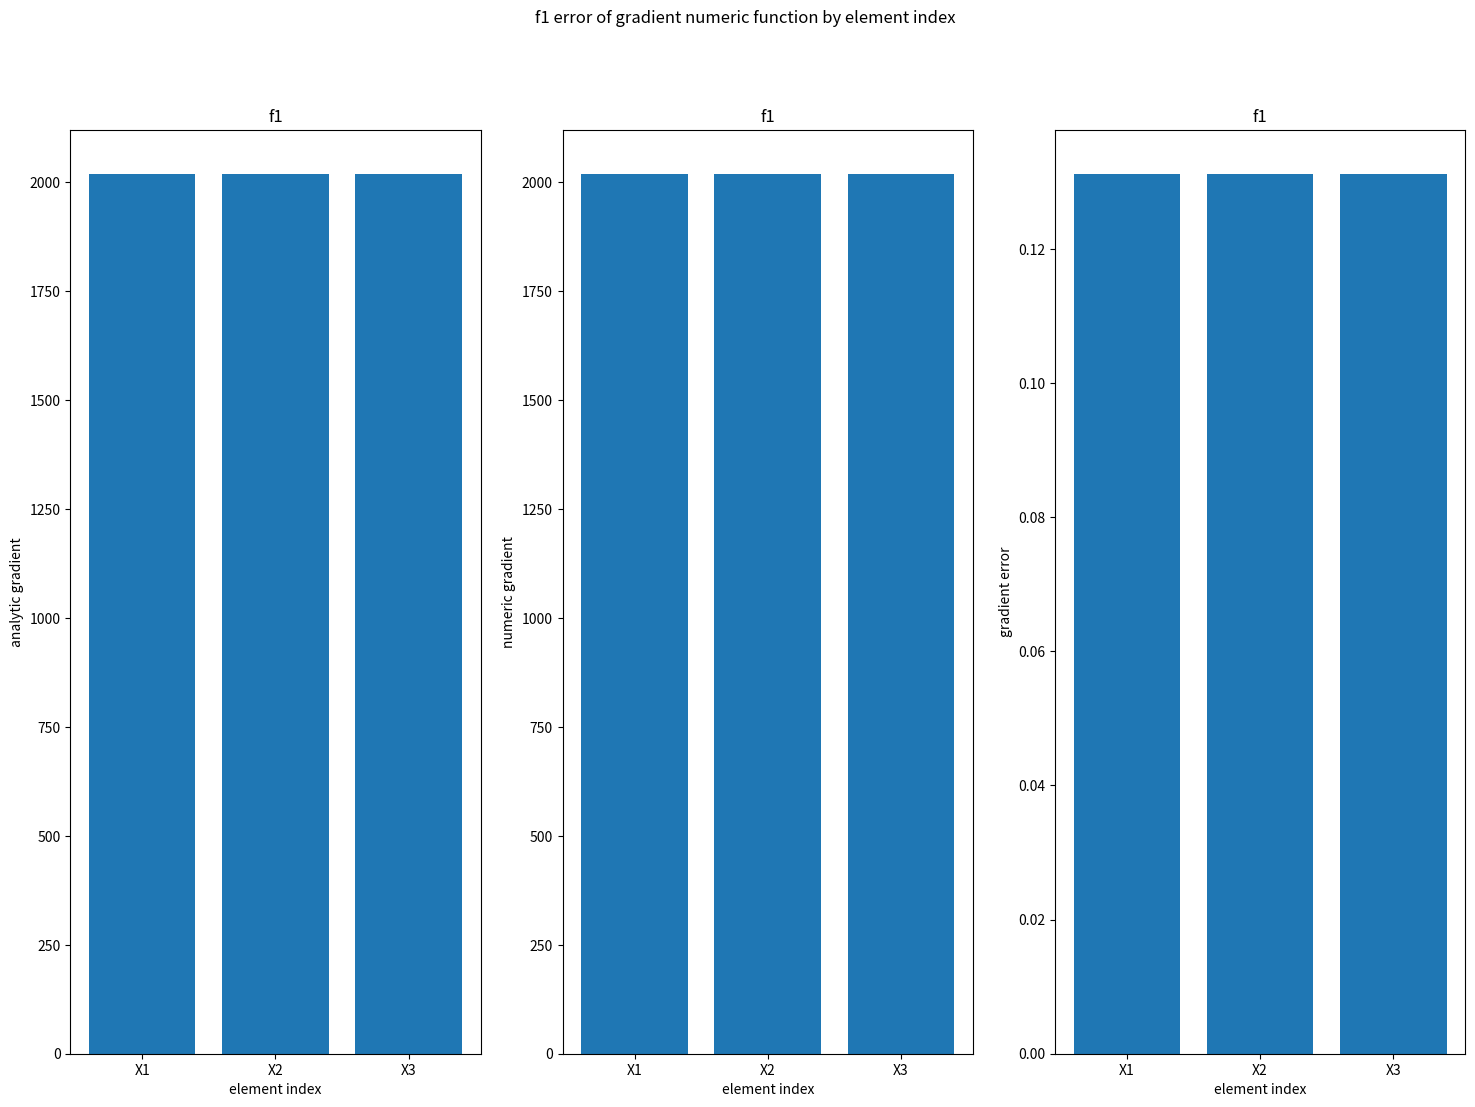
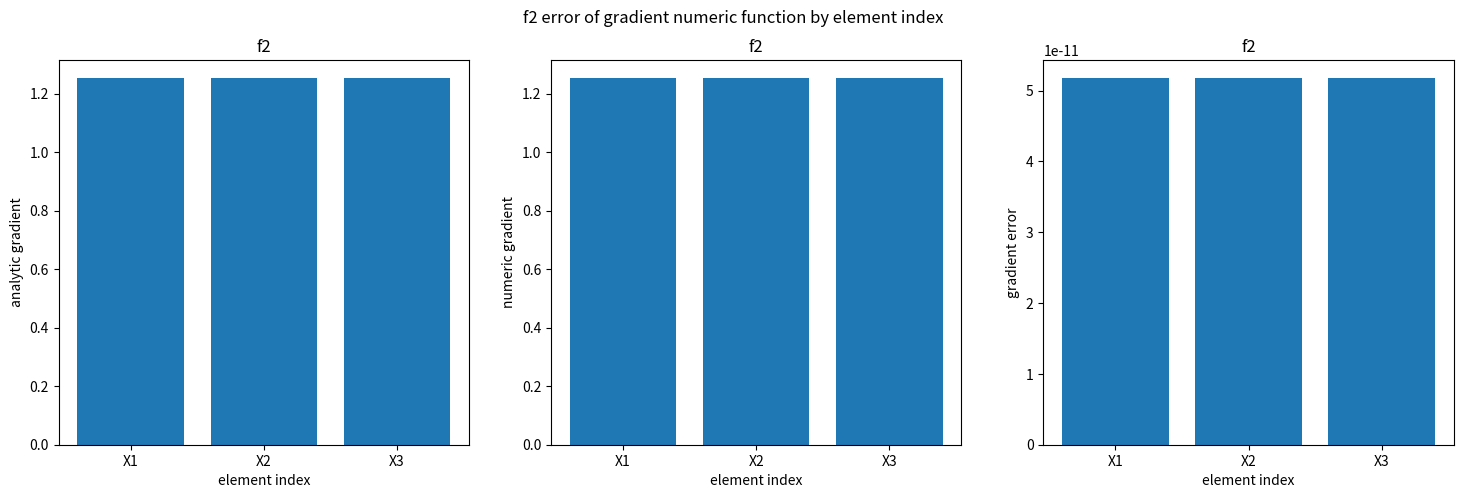
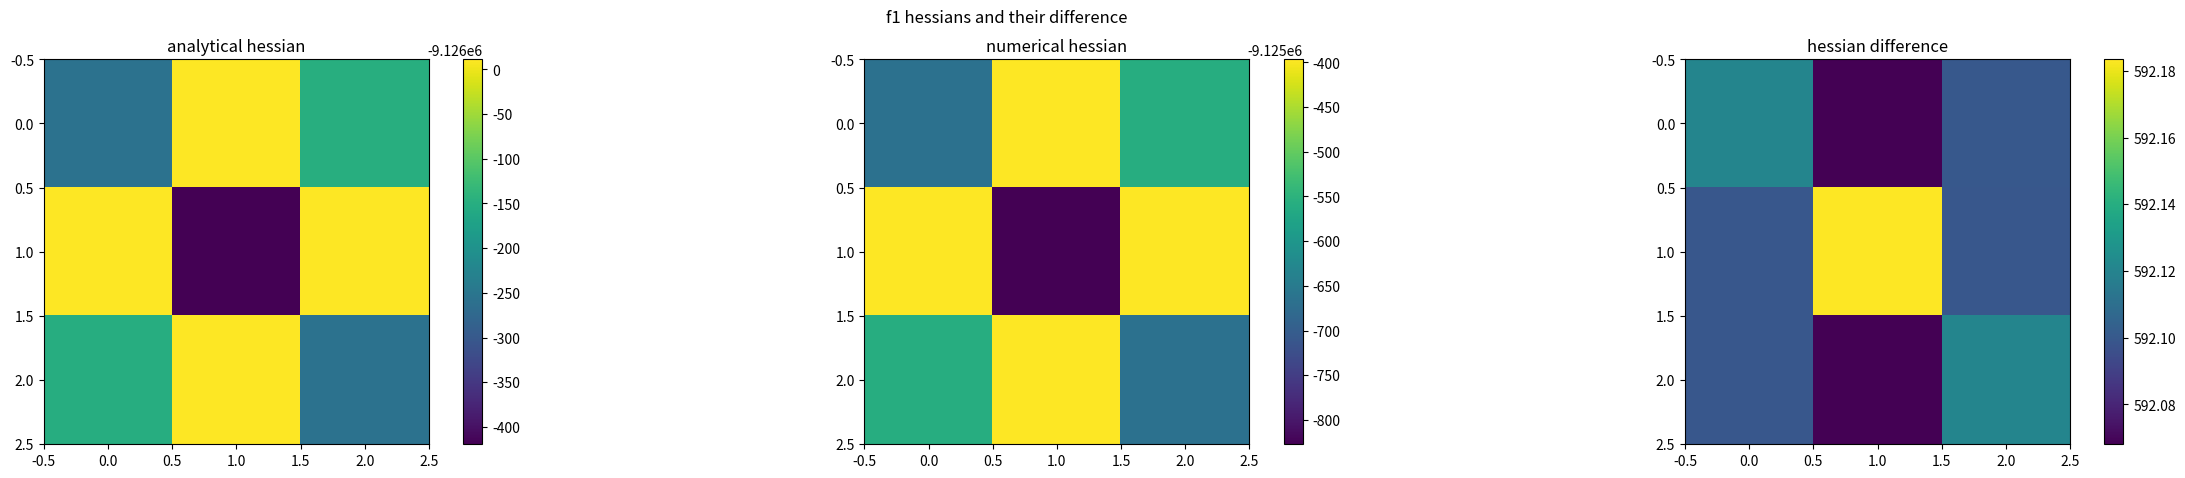
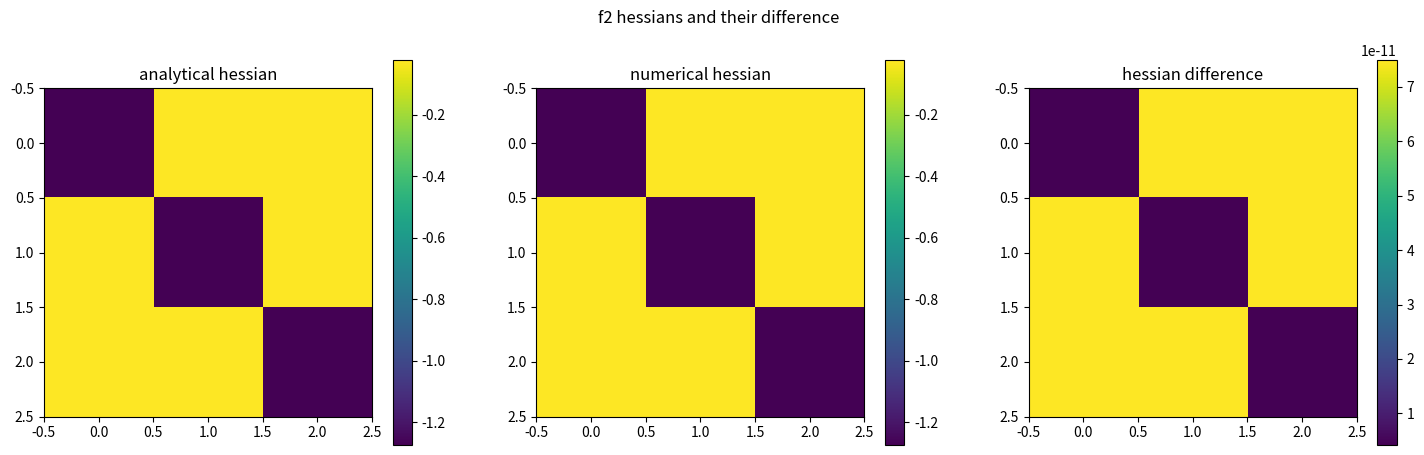
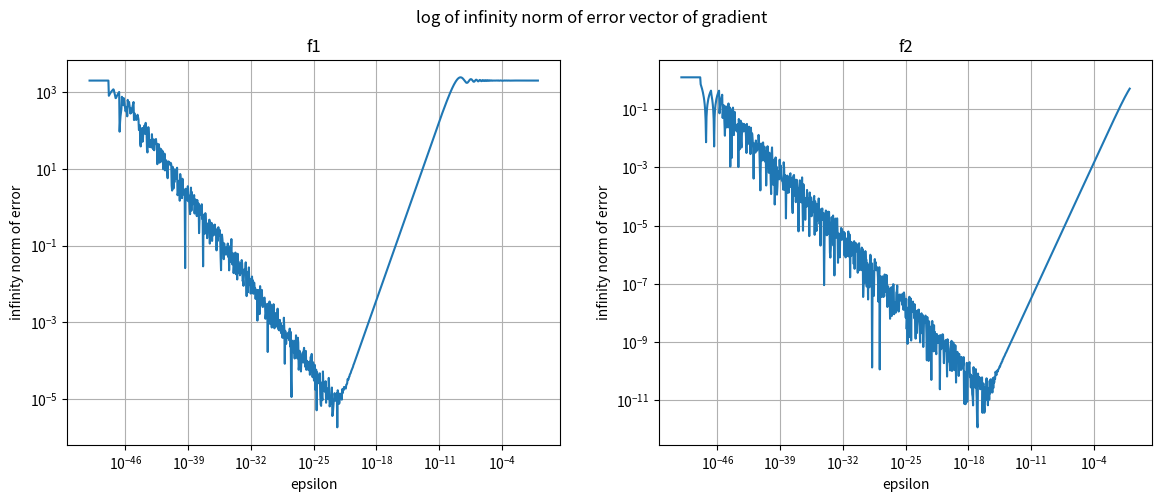
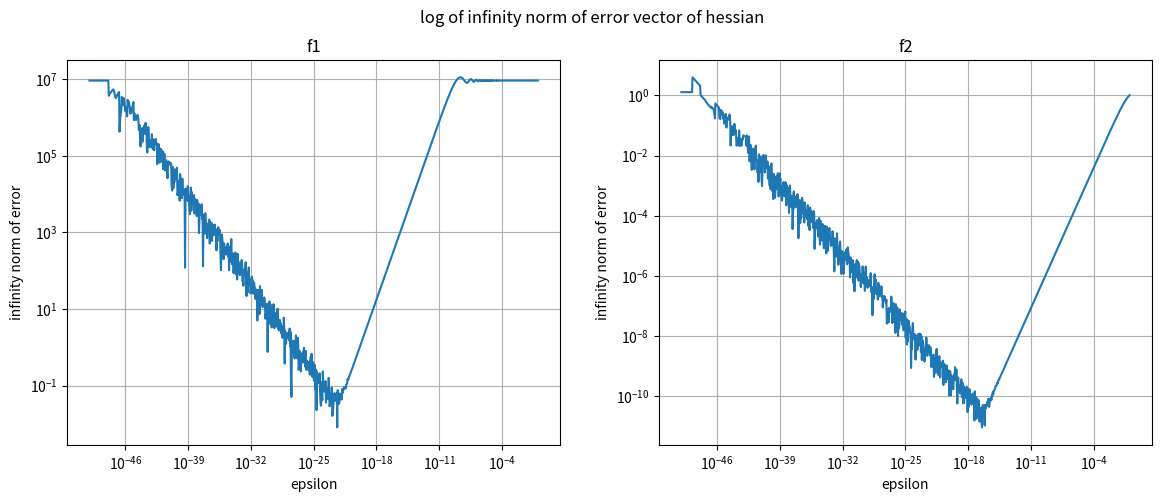

Python code for these plots, in order:
import numpy as np
import matplotlib.pyplot as plt


def main():
    X = np.array([1, 1, 1])
    A = np.array([[8, 1, 6],
                  [3, 5, 7],
                  [4, 9, 2]])
    E_MACHINE = 2 * pow(10, -16)

    f1_analytic_par = {'A': A, 'val': sin_val, 'grad': sin_grad, 'hessian': sin_hessian}
    f1_val, f1_analytic_grad, f1_analytic_hess = f1(X, f1_analytic_par, nargout=3)
    f1_numeric_par = {'epsilon': E_MACHINE, 'f_par': f1_analytic_par, 'gradient': f1_grad}
    f1_numeric_grad, f1_numeric_hess = numdiff(f1, X, f1_numeric_par, nargout=2)

    f2_analytic_par = {"phi_val": sin_val, "h": exp_val,
                       "phi_g": sin_grad, "h'": exp_grad,
                       "phi_h": sin_hessian, "h''": exp_hess}
    f2_val, f2_analytic_grad, f2_analytic_hess = f2(X, f2_analytic_par, nargout=3)
    f2_numeric_par = {'epsilon': E_MACHINE, 'f_par': f2_analytic_par, 'gradient': f2_grad}
    f2_numeric_grad, f2_numeric_hess = numdiff(f2, X, f2_numeric_par, nargout=2)

    # Compute difference between numerical and analytical gradient
    f1_grad_error = abs(f1_analytic_grad - f1_numeric_grad)
    f2_grad_error = abs(f2_analytic_grad - f2_numeric_grad)

    # question 5.1
    names = ['X1', 'X2', 'X3']

    # graph 1

    plt.figure(figsize=(18, 12))
    plt.suptitle('f1 error of gradient numeric function by element index')
    plt.subplot(131)
    plt.bar(names, f1_analytic_grad)
    plt.xlabel('element index')
    plt.ylabel('analytic gradient')
    plt.title('f1')
    plt.subplot(132)
    plt.bar(names, f1_numeric_grad)
    plt.xlabel('element index')
    plt.ylabel('numeric gradient')
    plt.title('f1')
    plt.subplot(133)
    plt.bar(names, f1_grad_error)
    plt.xlabel('element index')
    plt.ylabel('gradient error')
    plt.title('f1')
    # plt.tight_layout()
    plt.show()

    # graph 2
    plt.figure(figsize=(18, 5))
    plt.suptitle('f2 error of gradient numeric function by element index')
    plt.subplot(131)
    plt.bar(names, f2_analytic_grad)
    plt.xlabel('element index')
    plt.ylabel('analytic gradient')
    plt.title('f2')
    plt.subplot(132)
    plt.bar(names, f2_numeric_grad)
    plt.xlabel('element index')
    plt.ylabel('numeric gradient')
    plt.title('f2')
    plt.subplot(133)
    plt.bar(names, f2_grad_error)
    plt.xlabel('element index')
    plt.ylabel('gradient error')
    plt.title('f2')
    plt.show()

    # question 2
    # graph 1
    plt.figure(figsize=(30, 5))
    plt.subplot(131)
    plt.imshow(f1_analytic_hess)
    plt.title('analytical hessian')
    plt.colorbar()

    plt.subplot(132)
    plt.imshow(f1_numeric_hess)
    plt.title('numerical hessian')
    plt.colorbar()

    plt.subplot(133)
    plt.imshow(abs(f1_analytic_hess - f1_numeric_hess))
    plt.title('hessian difference')
    plt.colorbar()

    plt.suptitle('f1 hessians and their difference')
    plt.show()

    # graph 2
    plt.figure(figsize=(18, 5))
    plt.subplot(131)
    plt.imshow(f2_analytic_hess)
    plt.title('analytical hessian')
    plt.colorbar()

    plt.subplot(132)
    plt.imshow(f2_numeric_hess)
    plt.title('numerical hessian')
    plt.colorbar()

    plt.subplot(133)
    plt.imshow(abs(f2_analytic_hess - f2_numeric_hess))
    plt.title('hessian difference')
    plt.colorbar()

    plt.suptitle('f2 hessians and their difference')

    plt.show()


    # part 3
    x_axis = np.logspace(-50, 0, 1000)

    # graph 3 for f1
    f1_grad_errors_by_eps = []
    f1_hess_errors_by_eps = []

    for i in range(0, len(x_axis)):
        f1_val, f1_analytic_grad, f1_analytic_hess = f1(X, f1_analytic_par, nargout=3)
        f1_numeric_par = {'epsilon': x_axis[i], 'f_par': f1_analytic_par,
                          'gradient': f1_grad}
        f1_numeric_grad, f1_numeric_hess = numdiff(f1, X, f1_numeric_par, nargout=2)
        f1_grad_errors_by_eps.append(np.max(abs(f1_numeric_grad - f1_analytic_grad)))
        f1_hess_errors_by_eps.append(np.max(abs(f1_numeric_hess - f1_analytic_hess)))

    plt.figure(figsize=(14, 5))
    plt.subplot(121)

    plt.yscale('log')
    plt.xscale('log')
    plt.title('f1')
    plt.xlabel('epsilon')
    plt.ylabel('infinity norm of error')
    plt.autoscale(enable=True, axis='y', tight=False)
    plt.grid(True)
    plt.plot(x_axis, f1_grad_errors_by_eps)

    print('Minimal error of f1 in absolute value of gradient is achieved at epsilon',
          x_axis[np.argmin(f1_grad_errors_by_eps)])

    # graph 3 for f2
    f2_grad_errors_by_eps = []
    f2_hess_errors_by_eps = []

    for i in range(0, len(x_axis)):
        f2_val, f2_analytic_grad, f2_analytic_hess = f2(X, f2_analytic_par, nargout=3)
        f2_numeric_par = {'epsilon': x_axis[i], 'f_par': f2_analytic_par,
                          'gradient': f2_grad}
        f2_numeric_grad, f2_numeric_hess = numdiff(f2, X, f2_numeric_par, nargout=2)
        f2_grad_errors_by_eps.append(max(abs(f2_numeric_grad - f2_analytic_grad)))
        f2_hess_errors_by_eps.append(np.max(abs(f2_numeric_hess - f2_analytic_hess)))

    plt.subplot(122)
    plt.plot(x_axis, f2_grad_errors_by_eps)
    plt.xscale('log')
    plt.yscale('log')
    plt.xlabel('epsilon')
    plt.ylabel('infinity norm of error')
    plt.title('f2')
    plt.grid(True)

    print('Minimal error of f2 in absolute value of gradient is achieved at epsilon',
          x_axis[np.argmin(f2_grad_errors_by_eps)])

    plt.suptitle('log of infinity norm of error vector of gradient')
    plt.show()

    # Part 4
    plt.figure(figsize=(14, 5))
    plt.subplot(121)

    plt.yscale('log')
    plt.xscale('log')
    plt.title('f1')
    plt.xlabel('epsilon')
    plt.ylabel('infinity norm of error')
    plt.autoscale(enable=True, axis='y', tight=False)
    plt.grid(True)
    plt.plot(x_axis, f1_hess_errors_by_eps)

    print('Minimal error of f1 in absolute value of hessian is achieved at epsilon',
          x_axis[np.argmin(f1_hess_errors_by_eps)])

    plt.subplot(122)
    plt.yscale('log')
    plt.xscale('log')
    plt.title('f2')
    plt.xlabel('epsilon')
    plt.ylabel('infinity norm of error')
    plt.autoscale(enable=True, axis='y', tight=False)
    plt.grid(True)
    plt.plot(x_axis, f2_hess_errors_by_eps)

    print('Minimal error of f2 in absolute value of gradient is achieved at epsilon',
          x_axis[np.argmin(f2_hess_errors_by_eps)])

    plt.suptitle('log of infinity norm of error vector of hessian')
    plt.show()


def f1(x, par, nargout=3):
    '''
    nonlinear multivariate function, f1:R^n->R, f1(x) = phi(Ax)

    :param x: function argument, vector. x is R^(n x 1)
    :param par: A dictionary ('struct') of parameters including:
        for every nargout:
            'A' : matrix R^(m x n)
            'val' : pointer to function phi, nonlinear multivariate function R^m -> R
        for nargout > 1:
            'grad' : pointer to gradient function of phi
        for nargout > 2:
            'hessian' (optional) : pointer to hessian function of phi
    :param nargout: number of arguments given, mimics nargout of matlab, can be 1,2 or 3
    :return: depends on nargout.
        If nargout is 1, returns f1(x)
        If nargout is 2, returns (f1(x), f1'(x))
        If nargout is 3, returns (f1(x), f1'(x), f1''(x))
    '''

    assert isinstance(x, np.ndarray)
    assert isinstance(nargout, int) and nargout in range(1, 4)
    assert isinstance(par, dict)

    mat = par['A']
    phi_val = par['val'](np.dot(mat, x))

    if nargout == 1:
        return phi_val

    phi_g = par['grad'](np.dot(mat, x))
    matT = np.transpose(mat)
    grad = np.dot(matT, phi_g)

    if nargout == 2:
        return phi_val, grad

    phi_H = par['hessian'](np.dot(mat, x))
    hess = np.dot(np.dot(matT, phi_H), mat)

    return phi_val, grad, hess


def f1_grad(x, par):
    '''
    nonlinear multivariate function, f1:R^n->R, f1(x) = phi(Ax)

    :param x: function argument, vector. x is R^(n x 1)
    :param par: A dictionary
            'A' : matrix R^(m x n)
            'val' : pointer to function phi, nonlinear multivariate function R^m -> R
            'grad' : pointer to gradient function of phi
    :return: f1'(x)
    '''
    useless, ret = f1(x, par, nargout=2)
    return ret



def f2(x, par, nargout=3):
    '''
    h2(x) = f(phi(x))
    f is a nonlinear multivariate function f2: R^n -> R

    :param x: function argument, vector. x is R^(n x 1)
    :param par: A dictionary ('struct') of parameters including:
        for every nargout:
            "phi_val" : pointer to function phi, nonlinear multivariate function R^m -> R
            "h" : pointer to nonlinear scalar function, h: R -> R
        for nargout > 1:
            "phi_g" : pointer to gradient function of phi
            "h'" : pointer to derivative function of h
        for nargout > 2:
            "phi_h" : pointer to hessian function of phi
            "h''" : pointer to second derivative function of h
    :param nargout: number of arguments given, mimics nargout of matlab, can be 1,2 or 3
    :return: depends on nargout.
        If nargout is 1, returns f2(x)
        If nargout is 2, returns (f2(x), f2'(x))
        If nargout is 3, returns (f2(x), f2'(x), f2''(x))
    '''

    assert isinstance(x, np.ndarray)
    assert isinstance(nargout, int) and nargout in range(1, 4)
    assert isinstance(par, dict)

    phi_val = par["phi_val"](x)
    f2_val = par["h"](phi_val)
    if nargout == 1:
        return f2_val

    grad_phi = par["phi_g"](x)
    h_der = par["h'"](phi_val)
    f2_grad = grad_phi * h_der
    if nargout == 2:
        return f2_val, f2_grad

    hess_phi = par["phi_h"](x)
    h_sec_der = par["h''"](phi_val)
    # f2_hess = hess_phi * (h_der + h_sec_der)

    a = hess_phi * h_der
    b = np.outer(grad_phi, np.transpose(grad_phi))*h_sec_der
    f2_hess = a + b
    return f2_val, f2_grad, f2_hess


def f2_grad(x, par):
    '''
    h2(x) = f(phi(x))
    f is a nonlinear multivariate function f2: R^n -> R

    :param x: function argument, vector. x is R^(n x 1)
    :param par: A dictionary
            "phi_val" : pointer to function phi, nonlinear multivariate function R^m -> R
            "h" : pointer to nonlinear scalar function, h: R -> R
            "phi_g" : pointer to gradient function of phi
            "h'" : pointer to derivative function of h
    :return: f2'(x)
    '''
    useless, ret = f2(x, par, nargout=2)
    return ret


def sin_val(x):
    '''
    :param x: A 3x1 vector of floats
    :return: sin(x1*x2*x3)
    '''
    assert isinstance(x, np.ndarray)
    assert len(x) == 3
    return np.sin(x[0] * x[1] * x[2])


def sin_grad(x):
    '''
    :param x: A 3x1 vector of floats
    :return: gradient of sin(x1*x2*x3)
    '''
    assert isinstance(x, np.ndarray)
    assert len(x) == 3
    prod = x[0] * x[1] * x[2]
    grad = [np.cos(prod) * x[1] * x[2],
            np.cos(prod) * x[0] * x[2],
            np.cos(prod) * x[0] * x[1]]
    return np.array(grad)


def sin_hessian(x):
    '''
    :param x: A 3x1 vector of floats
    :return: hessian of sin(x1*x2*x3)
    '''
    assert isinstance(x, np.ndarray)
    assert len(x) == 3
    prod = x[0] * x[1] * x[2]
    dx1dx1 = -np.sin(prod) * x[1] * x[1] * x[2] * x[2]
    dx1dx2 = -np.sin(prod) * x[0] * x[1] * x[2] * x[2] + np.cos(prod) * x[2]
    dx1dx3 = -np.sin(prod) * x[0] * x[1] * x[1] * x[2] + np.cos(prod) * x[1]

    dx2dx1 = dx1dx2
    dx2dx2 = -np.sin(prod) * x[0] * x[0] * x[2] * x[2]
    dx2dx3 = -np.sin(prod) * x[0] * x[0] * x[1] * x[2] + np.cos(prod) * x[0]

    dx3dx1 = dx1dx3
    dx3dx2 = dx2dx3
    dx3dx3 = -np.sin(prod) * x[0] * x[0] * x[1] * x[1]

    hessian = [[dx1dx1, dx1dx2, dx1dx3],
               [dx2dx1, dx2dx2, dx2dx3],
               [dx3dx1, dx3dx2, dx3dx3]]

    return np.array(hessian)


def Task3_1_func(x):
    assert isinstance(x, np.ndarray)
    return sin_val(x), sin_grad(x), sin_hessian(x)


def exp_val(x):
    return np.exp(x)


def exp_grad(x):
    return np.exp(x)


def exp_hess(x):
    return np.exp(x)


def Task3_2_func(x):
    assert isinstance(x, np.ndarray)
    assert len(x) == 3
    return exp_val(x), exp_grad(x), exp_hess(x)


def numdiff(myfunc, x, par, nargout=2):
    '''
    computes gradient and hessian of myfunc numerically

    :param myfunc: pointer to either of f1 or f2
    :param x: Input vector R^(mx1)
    :param par: a dictionary including keys:
        'epsilon' : The incerement of x
        'f_par' : parameters dictionary given to function
        'gradient' : gradient function of f
    :param nargout: Like nargout of matlab, can be 1 or 2
    :return: [gnum, Hnum]
        gnum : Numerical estimation of function gradient
        Hnum : Numerical estimation of function Hessian
    '''
    assert callable(myfunc)
    assert isinstance(x, np.ndarray)
    assert isinstance(par, dict)
    assert 'epsilon' in par.keys()
    assert isinstance(nargout, int)
    assert nargout in range(1, 3)

    epsilon_tot = par['epsilon']
    assert isinstance(epsilon_tot, float)
    max_abs_val_of_x = max(x.min(), x.max(), key=abs)
    epsilon = pow(epsilon_tot, 1 / 3) * max_abs_val_of_x

    standard_base = np.array(((1, 0, 0),
                              (0, 1, 0),
                              (0, 0, 1)))

    grad = []
    for i in range(0, len(x)):
        right_g_i = myfunc(x+epsilon*standard_base[i], par['f_par'], nargout=1)
        left_g_i = myfunc(x-epsilon*standard_base[i], par['f_par'], nargout=1)
        g_i = (right_g_i - left_g_i)/(2*epsilon)
        grad.append(g_i)
    grad = np.array(grad)

    if nargout == 1:
        return grad

    hess = []
    analytic_grad = par['gradient']
    assert callable(analytic_grad)
    for i in range(0, len(x)):
        right_sample = analytic_grad(x+epsilon*standard_base[i], par['f_par'])
        left_sample = analytic_grad(x-epsilon*standard_base[i], par['f_par'])
        h_i = (right_sample-left_sample)/(2*epsilon)
        hess.append(h_i)
    hess = np.array(hess)

    return grad, hess




if __name__ == "__main__":
    main()